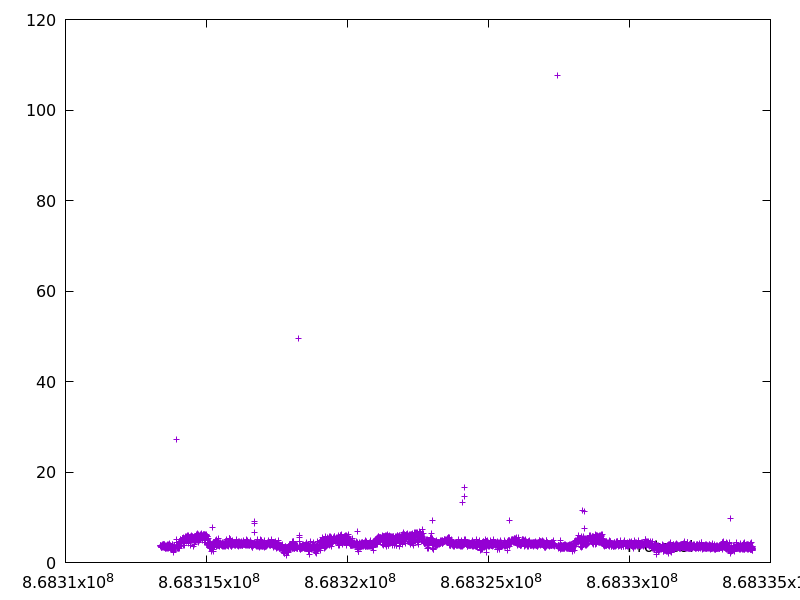

Values plotted in this chart, from the file beside it:
868313375.9540141, 3.458835
868313380, 3.74
868313384, 3.683
868313387, 3.782
868313391, 3.668
868313395, 3.826
868313399, 3.478
868313402, 3.24
868313406, 3.548
868313409, 3.299
868313413, 3.652
868313416, 3.416
868313420, 3.49
868313424, 3.746
868313428, 4.017
868313431, 3.487
868313435, 3.648
868313439, 3.622
868313442, 3.328
868313446, 3.514
868313450, 3.754
868313453, 3.724
868313457, 3.636
868313461, 3.914
868313465, 3.796
868313468, 3.381
868313472, 3.699
868313476, 3.928
868313480, 3.579
868313484, 3.89
868313488, 3.585
868313491, 3.527
868313495, 3.402
868313499, 4.012
868313502, 3.368
868313506, 3.646
868313510, 3.546
868313513, 3.735
868313517, 3.989
868313521, 3.642
868313525, 3.289
868313528, 3.697
868313532, 3.39
868313535, 3.179
868313539, 3.519
868313542, 3.181
868313545, 3.402
868313549, 3.51
868313553, 3.73
868313556, 3.429
868313560, 3.353
868313563, 3.5
868313567, 3.392
868313570, 3.454
868313574, 3.417
868313577, 3.375
868313581, 3.232
868313584, 3.553
868313587, 3.219
868313591, 3.359
868313595, 3.719
... 4,968 more rows
